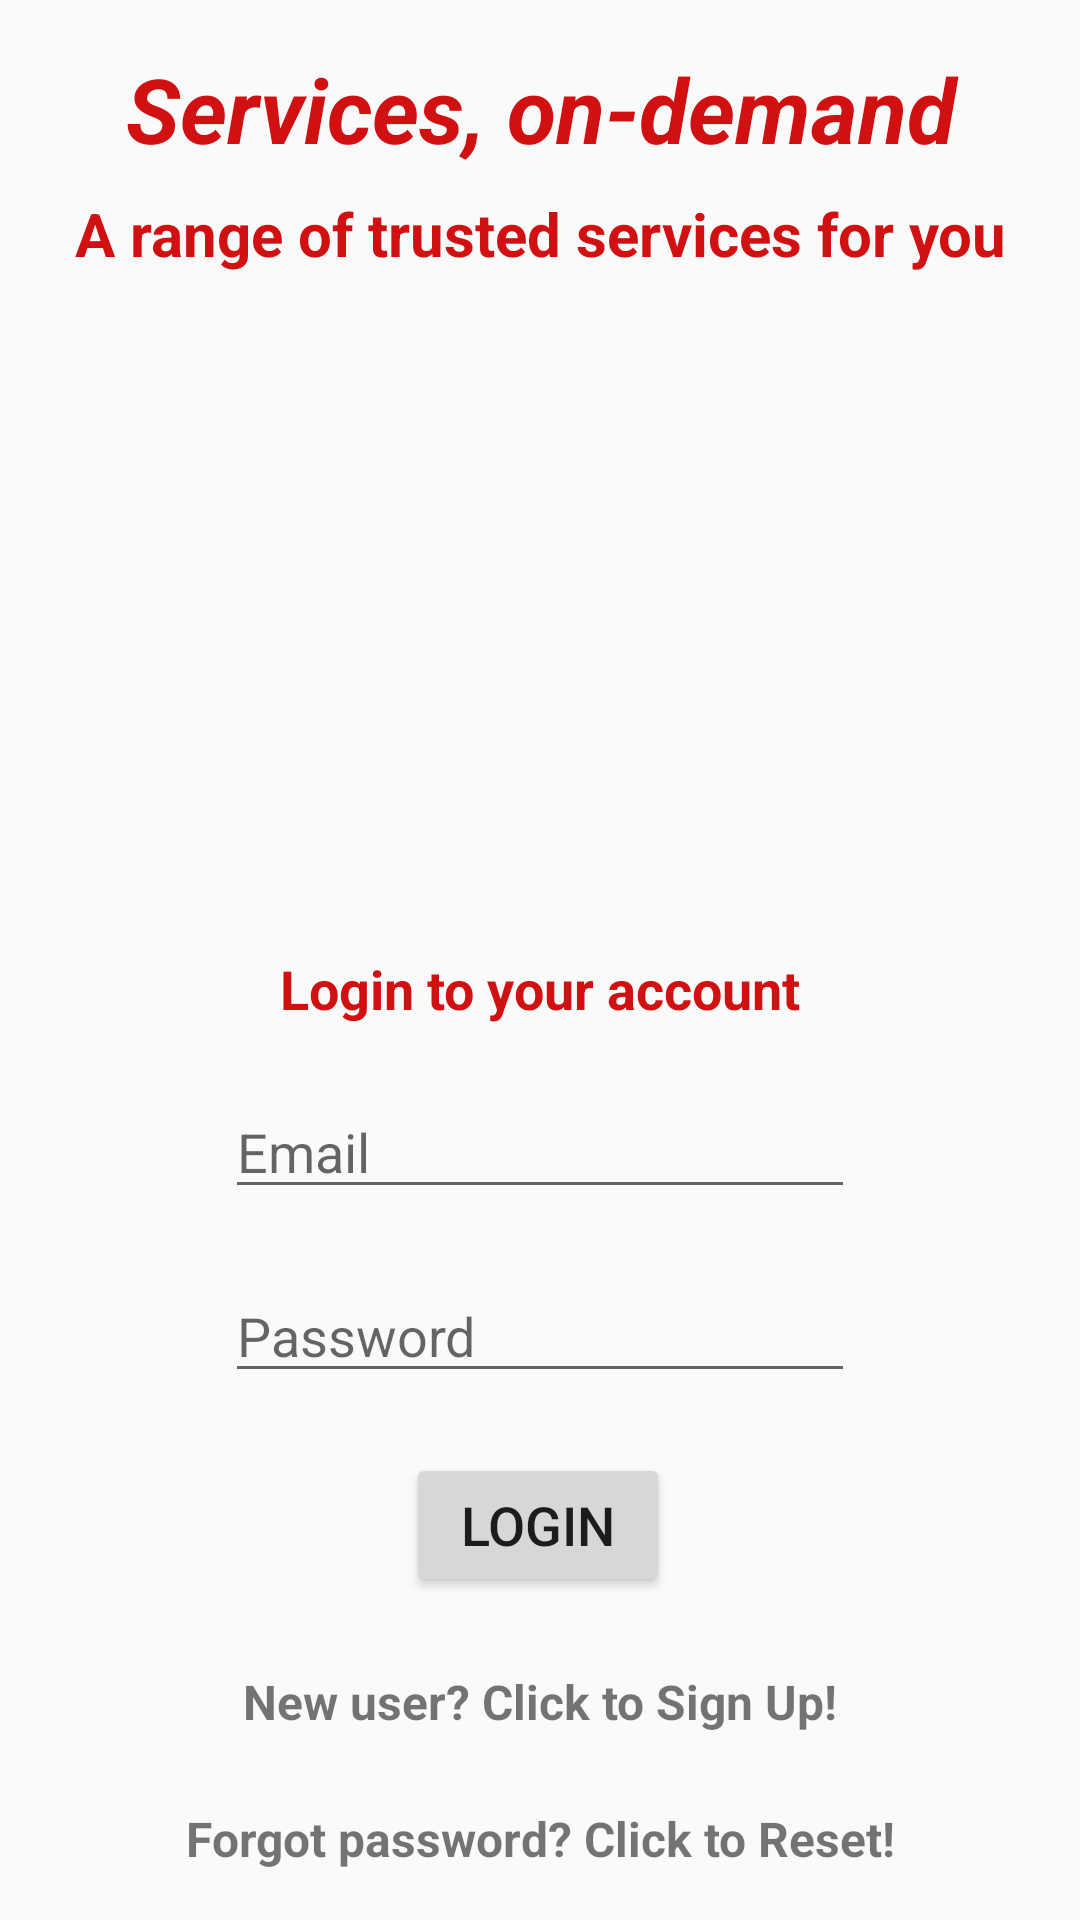

Layout XML and referenced resources for this Android screen:
<!-- AndroidManifest.xml: activity theme AppTheme.NoActionBar -->
<!-- res/layout/activity_main.xml -->
<?xml version="1.0" encoding="utf-8"?>
<androidx.constraintlayout.widget.ConstraintLayout xmlns:android="http://schemas.android.com/apk/res/android"
    xmlns:app="http://schemas.android.com/apk/res-auto"
    xmlns:tools="http://schemas.android.com/tools"
    android:layout_width="match_parent"
    android:layout_height="match_parent"
    tools:context=".MainActivity">

    <TextView
        android:id="@+id/titleTextView"
        android:layout_width="0dp"
        android:layout_height="wrap_content"
        android:layout_marginTop="16dp"
        android:text="Services, on-demand"
        android:textAlignment="center"
        android:textColor="#D11111"
        android:textSize="30sp"
        android:textStyle="bold|italic"
        app:layout_constraintEnd_toEndOf="parent"
        app:layout_constraintHorizontal_bias="0.0"
        app:layout_constraintStart_toStartOf="parent"
        app:layout_constraintTop_toTopOf="parent" />

    <TextView
        android:id="@+id/title2TextView"
        android:layout_width="0dp"
        android:layout_height="wrap_content"
        android:layout_marginTop="8dp"
        android:text="A range of trusted services for you"
        android:textAlignment="center"
        android:textColor="#D11111"
        android:textSize="20sp"
        android:textStyle="bold"
        app:layout_constraintEnd_toEndOf="parent"
        app:layout_constraintHorizontal_bias="0.0"
        app:layout_constraintStart_toStartOf="parent"
        app:layout_constraintTop_toBottomOf="@+id/titleTextView" />

    <TextView
        android:id="@+id/loginTextView"
        android:layout_width="wrap_content"
        android:layout_height="wrap_content"
        android:layout_marginTop="26dp"
        android:text="Login to your account"
        android:textColor="#D11111"
        android:textSize="18sp"
        android:textStyle="bold"
        app:layout_constraintEnd_toEndOf="parent"
        app:layout_constraintStart_toStartOf="parent"
        app:layout_constraintTop_toBottomOf="@+id/titleImageView" />

    <EditText
        android:id="@+id/passwordEditText"
        android:layout_width="wrap_content"
        android:layout_height="wrap_content"
        android:layout_marginTop="20dp"
        android:ems="10"
        android:hint="Password"
        android:inputType="textPassword"
        app:layout_constraintEnd_toEndOf="parent"
        app:layout_constraintStart_toStartOf="parent"
        app:layout_constraintTop_toBottomOf="@+id/emailEditText" />

    <Button
        android:id="@+id/loginButton"
        android:layout_width="wrap_content"
        android:layout_height="wrap_content"
        android:layout_marginTop="20dp"
        android:text="LOGIN"
        android:textSize="18sp"
        app:layout_constraintEnd_toEndOf="parent"
        app:layout_constraintHorizontal_bias="0.498"
        app:layout_constraintStart_toStartOf="parent"
        app:layout_constraintTop_toBottomOf="@+id/passwordEditText" />

    <TextView
        android:id="@+id/registerTextView"
        android:layout_width="0dp"
        android:layout_height="wrap_content"
        android:layout_marginTop="24dp"
        android:text="New user? Click to Sign Up!"
        android:textAlignment="center"
        android:textAllCaps="false"
        android:textSize="16sp"
        android:textStyle="bold"
        app:layout_constraintEnd_toEndOf="parent"
        app:layout_constraintHorizontal_bias="0.0"
        app:layout_constraintStart_toStartOf="parent"
        app:layout_constraintTop_toBottomOf="@+id/loginButton" />

    <TextView
        android:id="@+id/forgotPasswordTextView"
        android:layout_width="0dp"
        android:layout_height="wrap_content"
        android:layout_marginTop="24dp"
        android:text="Forgot password? Click to Reset!"
        android:textAlignment="center"
        android:textAllCaps="false"
        android:textSize="16sp"
        android:textStyle="bold"
        app:layout_constraintEnd_toEndOf="parent"
        app:layout_constraintHorizontal_bias="0.0"
        app:layout_constraintStart_toStartOf="parent"
        app:layout_constraintTop_toBottomOf="@+id/registerTextView" />

    <ImageView
        android:id="@+id/titleImageView"
        android:layout_width="356dp"
        android:layout_height="176dp"
        android:layout_marginTop="24dp"
        app:layout_constraintEnd_toEndOf="parent"
        app:layout_constraintHorizontal_bias="0.49"
        app:layout_constraintStart_toStartOf="parent"
        app:layout_constraintTop_toBottomOf="@+id/title2TextView"
        app:srcCompat="@drawable/ondemandpicture" />

    <EditText
        android:id="@+id/emailEditText"
        android:layout_width="wrap_content"
        android:layout_height="wrap_content"
        android:layout_marginTop="20dp"
        android:ems="10"
        android:hint="Email"
        android:inputType="textEmailAddress"
        app:layout_constraintEnd_toEndOf="parent"
        app:layout_constraintStart_toStartOf="parent"
        app:layout_constraintTop_toBottomOf="@+id/loginTextView" />

</androidx.constraintlayout.widget.ConstraintLayout>
<!-- resources referenced by this layout -->
<resources>
  <style name="AppTheme.NoActionBar">
          <item name="windowActionBar">false</item>
          <item name="windowNoTitle">true</item>
      </style>
</resources>
